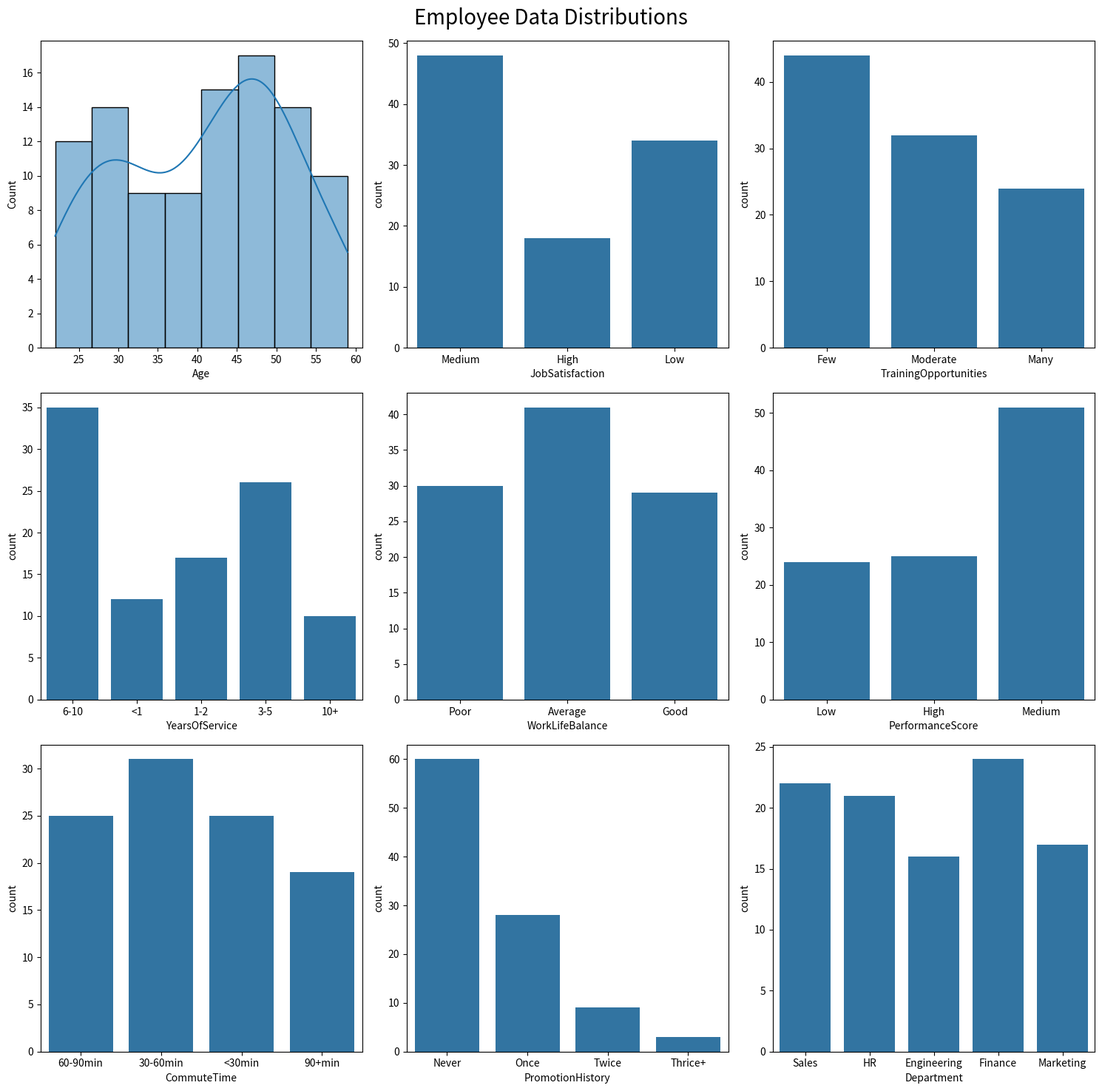

The matplotlib source for this figure:
# Importing necessary libraries
import pandas as pd  # Pandas is used for data manipulation and analysis
import numpy as np  # NumPy is used for numerical operations
from itertools import combinations  # Combinations is used to generate itemset combinations
import matplotlib.pyplot as plt  # Matplotlib is used for data visualization
import networkx as nx  # NetworkX is used for creating and visualizing network graphs
import seaborn as sns  # Seaborn is used for statistical data visualization

# Setting the random seed for reproducibility
np.random.seed(42)
n = 100  # Number of employees

# Creating a more complex dataset of employee attributes
data = {
    'JobSatisfaction': np.random.choice(['Low', 'Medium', 'High'], n, p=[0.3, 0.5, 0.2]),
    'TrainingOpportunities': np.random.choice(['Few', 'Moderate', 'Many'], n, p=[0.4, 0.4, 0.2]),
    'YearsOfService': np.random.choice(['<1', '1-2', '3-5', '6-10', '10+'], n, p=[0.1, 0.2, 0.3, 0.3, 0.1]),
    'WorkLifeBalance': np.random.choice(['Poor', 'Average', 'Good'], n, p=[0.3, 0.4, 0.3]),
    'PerformanceScore': np.random.choice(['Low', 'Medium', 'High'], n, p=[0.2, 0.6, 0.2]),
    'CommuteTime': np.random.choice(['<30min', '30-60min', '60-90min', '90+min'], n, p=[0.25, 0.35, 0.25, 0.15]),
    'PromotionHistory': np.random.choice(['Never', 'Once', 'Twice', 'Thrice+'], n, p=[0.5, 0.3, 0.15, 0.05]),
    'Department': np.random.choice(['HR', 'Engineering', 'Sales', 'Marketing', 'Finance'], n),
    'Age': np.random.randint(22, 60, n),
    'Left': np.random.choice(['Yes', 'No'], n, p=[0.3, 0.7])
}

# Creating a DataFrame from the dataset
df = pd.DataFrame(data)

# One-Hot Encoding the categorical variables
df_trans = pd.get_dummies(df)

# Printing the initial and transformed DataFrames
print("Initial DataFrame:")
print(df.head())
print("\nTransformed DataFrame (One-Hot Encoded):")
print(df_trans.head())

# Implementing function to visualize the distributions of employee data
def visualize_data(df):
    fig, axes = plt.subplots(3, 3, figsize=(15, 15))
    fig.suptitle('Employee Data Distributions', fontsize=20)

    # Plotting distributions using seaborn
    sns.histplot(df['Age'], kde=True, ax=axes[0, 0])
    sns.countplot(x='JobSatisfaction', data=df, ax=axes[0, 1])
    sns.countplot(x='TrainingOpportunities', data=df, ax=axes[0, 2])
    sns.countplot(x='YearsOfService', data=df, ax=axes[1, 0])
    sns.countplot(x='WorkLifeBalance', data=df, ax=axes[1, 1])
    sns.countplot(x='PerformanceScore', data=df, ax=axes[1, 2])
    sns.countplot(x='CommuteTime', data=df, ax=axes[2, 0])
    sns.countplot(x='PromotionHistory', data=df, ax=axes[2, 1])
    sns.countplot(x='Department', data=df, ax=axes[2, 2])

    # Adjusting the layout
    plt.tight_layout()
    plt.subplots_adjust(top=0.95)
    plt.show()

# Visualizing the employee data distributions
visualize_data(df)

# Apriori Algorithm Implementation
def apriori(transactions, min_support):
    def get_frequent_itemsets(transactions, itemsets, min_support):
        itemset_counts = {itemset: 0 for itemset in itemsets}
        for transaction in transactions:
            for itemset in itemsets:
                if all(item in transaction for item in itemset):
                    itemset_counts[itemset] += 1
        return {itemset: count for itemset, count in itemset_counts.items() if count / len(transactions) >= min_support}
    
    # Converting each transaction to a frozenset of the items present in it
    transactions = transactions.apply(lambda row: frozenset(row[row == 1].index), axis=1)
    itemsets = [(col,) for col in transactions.iloc[0]]
    frequent_itemsets = {}
    
    # Iteratively finding frequent itemsets
    while itemsets:
        curr_frequent_itemsets = get_frequent_itemsets(transactions, itemsets, min_support)
        frequent_itemsets.update(curr_frequent_itemsets)
        itemsets = list(combinations(set().union(*[set(itemset) for itemset in curr_frequent_itemsets.keys()]), len(itemsets[0]) + 1))
        
    return frequent_itemsets

# Generating association rules from frequent itemsets
def generate_rules(frequent_itemsets, min_confidence):
    rules = []
    for itemset in frequent_itemsets:
        if len(itemset) > 1:
            for consequent in itemset:
                antecedent = tuple(item for item in itemset if item != consequent)
                if antecedent in frequent_itemsets:
                    confidence = frequent_itemsets[itemset] / frequent_itemsets[antecedent]
                    if confidence >= min_confidence:
                        rules.append({
                            'antecedent': antecedent,
                            'consequent': (consequent,),
                            'support': frequent_itemsets[itemset] / len(df_trans),
                            'confidence': confidence
                        })
    return rules

# Applying the Apriori algorithm to find frequent itemsets
min_support = 0.1  # Adjusted for larger dataset
frequent_itemsets = apriori(df_trans, min_support)
print("\nFrequent Itemsets:")
print(frequent_itemsets)

# Generating association rules from the frequent itemsets
min_confidence = 0.5  # Lowered confidence threshold
rules = generate_rules(frequent_itemsets, min_confidence)
print("\nGenerated Rules:")
for rule in rules:
    print(rule)

# Filtering rules to focus on retention (Left_Yes)
filtered_retention_rules = [rule for rule in rules if ('Left_Yes',) in rule['consequent']]
print("\nFiltered Retention Rules:")
print(filtered_retention_rules)

# Converting the rules to a DataFrame for better readability
retention_rules_df = pd.DataFrame(filtered_retention_rules)
print("\nRetention Rules DataFrame:")
print(retention_rules_df)

# Implementing function to visualize association rules using a network graph
def visualize_rules(rules):
    if not rules:
        print("No rules to visualize.")
        return
    
    G = nx.DiGraph()
    for rule in rules:
        antecedent = ', '.join(rule['antecedent'])
        consequent = ', '.join(rule['consequent'])
        G.add_edge(antecedent, consequent, weight=rule['confidence'])

    pos = nx.spring_layout(G)
    plt.figure(figsize=(12, 12))
    nx.draw(G, pos, with_labels=True, node_color='skyblue', node_size=2500, font_size=10, font_weight='bold')
    edge_labels = {(u, v): f"{d['weight']:.2f}" for u, v, d in G.edges(data=True)}
    nx.draw_networkx_edge_labels(G, pos, edge_labels=edge_labels, font_color='red')
    plt.title('Association Rules Network Graph', fontsize=20)
    plt.show()

# Visualizing the filtered retention rules
visualize_rules(filtered_retention_rules)
